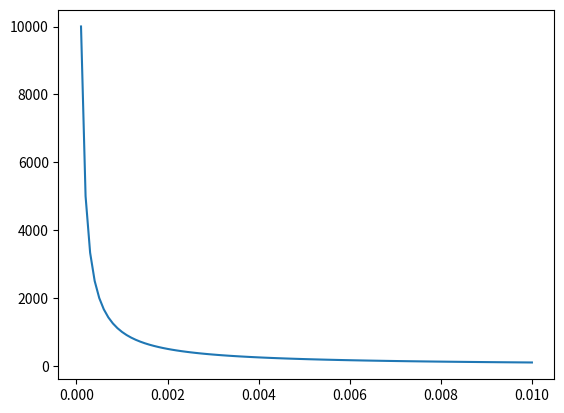

Write the Python code that produced this figure.
#!/usr/bin/env python3
# -*- coding: utf-8 -*-
"""
Created on Wed Mar 13 01:45:13 2019

@author: fanwu
"""


import numpy as np

import matplotlib.pyplot as plt

from scipy.optimize import newton

x = np.linspace(0.0001,0.01,100)
condf_x = x / (np.exp(x) - 1) 
condA_x = np.exp(x) / x
plt.plot(x, condA_x)




# print(dw(7), dw(10), dw(10.5))

# p = np.polynomial.Polynomial(k)

# print(newton(w, 21, maxiter=500))

# # print p(2)
